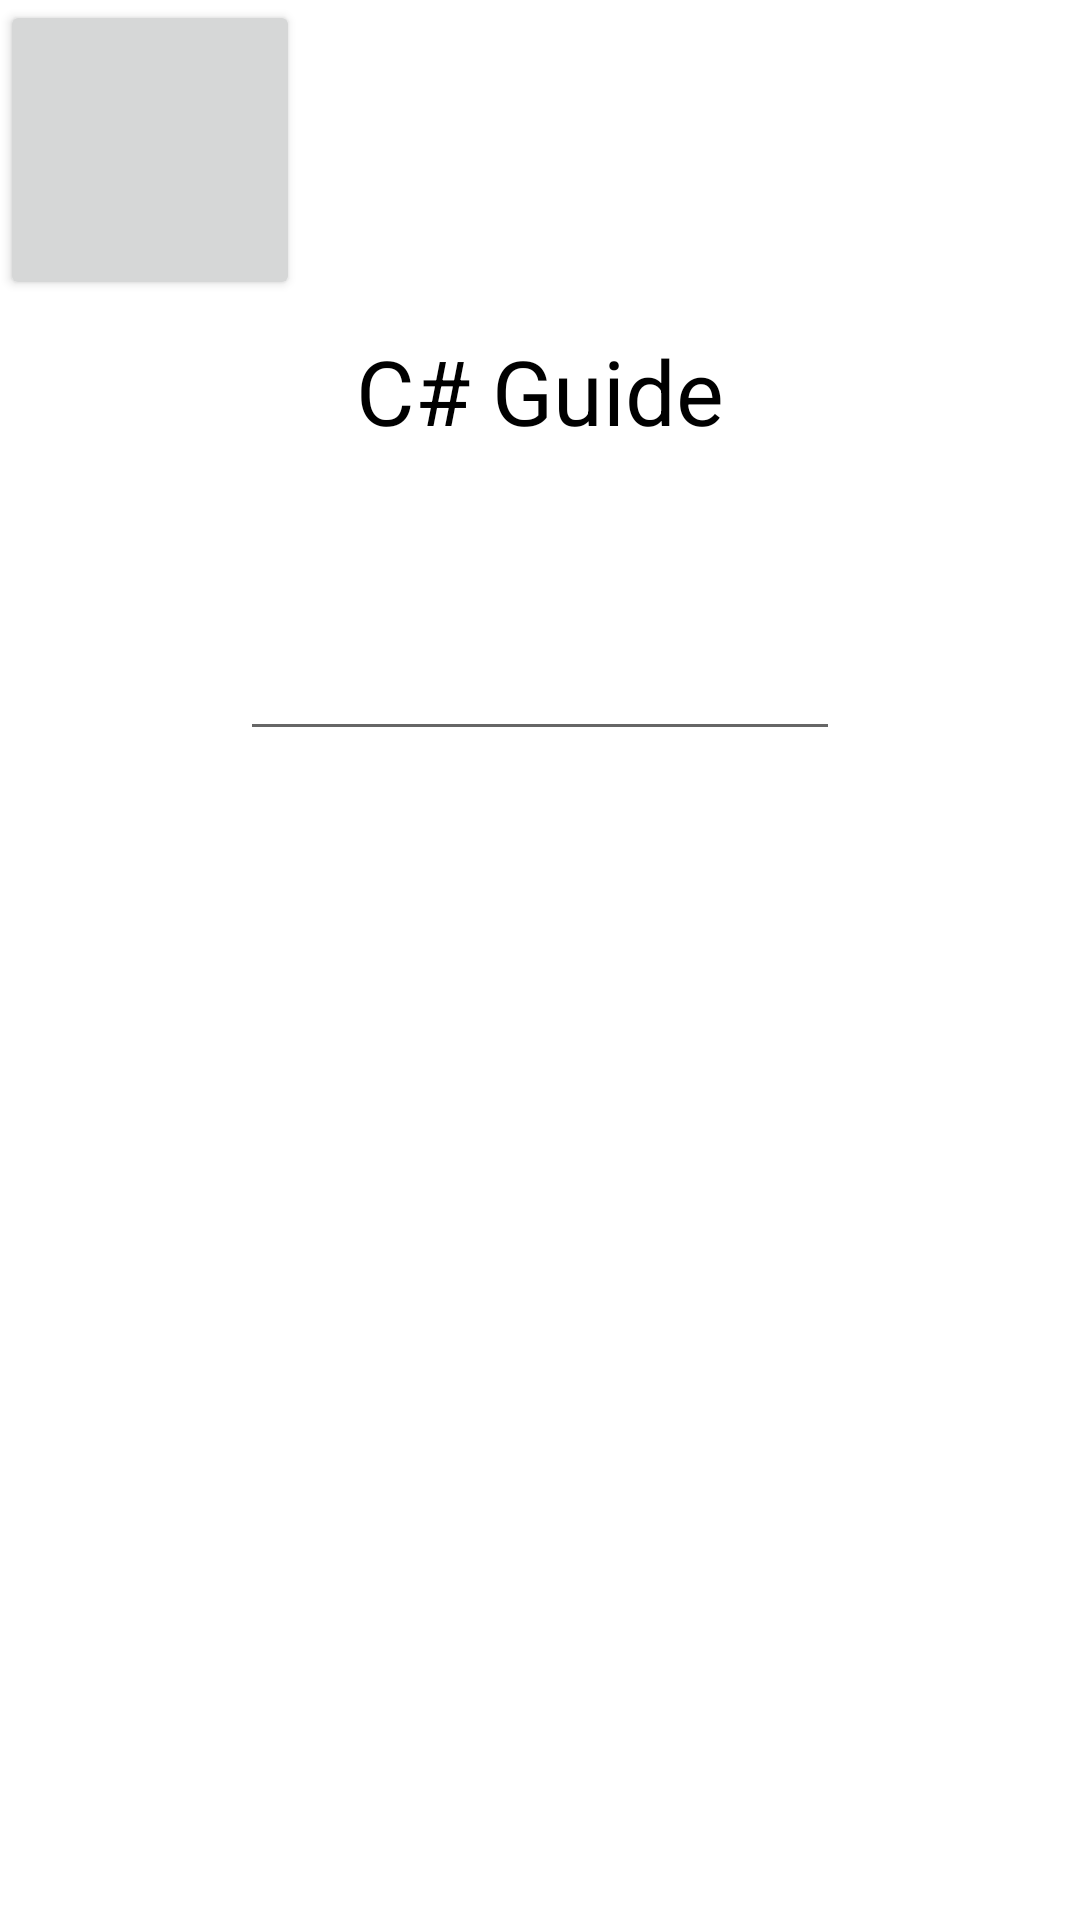

Layout XML and referenced resources for this Android screen:
<!-- AndroidManifest.xml: application theme Theme.CSGuide -->
<!-- res/layout/activity_main.xml -->
<?xml version="1.0" encoding="utf-8"?>
<LinearLayout xmlns:android="http://schemas.android.com/apk/res/android"
    xmlns:app="http://schemas.android.com/apk/res-auto"
    xmlns:tools="http://schemas.android.com/tools"
    android:layout_width="match_parent"
    android:layout_height="match_parent"
    android:orientation="vertical"
    tools:context=".MainActivity">

    <Button
        android:layout_width="100dp"
        android:layout_height="100dp"
        android:id="@+id/btnToLogin"
        />
    <TextView
        android:layout_gravity="center"
        android:layout_marginTop="10dp"
        android:layout_width="wrap_content"
        android:layout_height="wrap_content"
        android:text="C# Guide"
        android:textSize="30dp"
        android:textColor="#000000"
        />

    <EditText
        android:layout_gravity="center"
        android:layout_marginTop="10dp"
        android:layout_width="200dp"
        android:layout_height="90dp"
        android:id="@+id/searchedText"/>
    <RelativeLayout
        android:layout_gravity="center"
        android:layout_width="200dp"
        android:layout_height="200dp"
        >

        <ListView
            android:layout_width="wrap_content"
            android:layout_height="90dp"
            android:id="@+id/listViewTry"/>

    </RelativeLayout>

</LinearLayout>
<!-- resources referenced by this layout -->
<resources>
  <style name="Theme.CSGuide" parent="Theme.MaterialComponents.DayNight.DarkActionBar">
          
          <item name="colorPrimary">@color/purple_500</item>
          <item name="colorPrimaryVariant">@color/purple_700</item>
          <item name="colorOnPrimary">@color/white</item>
          
          <item name="colorSecondary">@color/teal_200</item>
          <item name="colorSecondaryVariant">@color/teal_700</item>
          <item name="colorOnSecondary">@color/black</item>
          
          <item name="android:statusBarColor" tools:targetApi="l">?attr/colorPrimaryVariant</item>
          
      </style>
  <!-- not gathered from this repository: default colours our renderer supplied (Android Studio template values) -->
  <color name="purple_500">#FF6200EE</color>
  <color name="purple_700">#FF3700B3</color>
  <color name="teal_200">#FF03DAC5</color>
  <color name="teal_700">#FF018786</color>
  <color name="black">#FF000000</color>
  <color name="white">#FFFFFFFF</color>
</resources>
